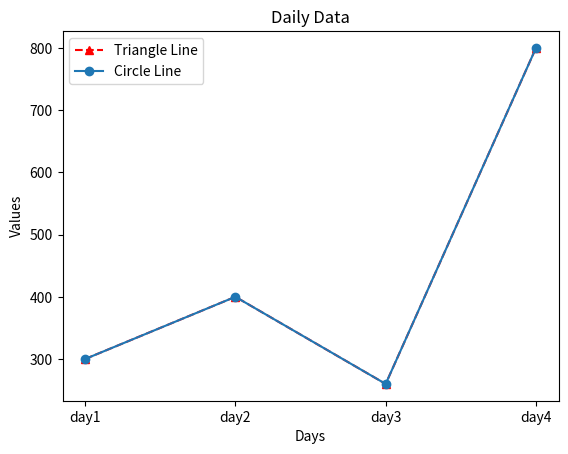

Here is the Python script that generated this plot:
import matplotlib.pyplot as plt

x = ["day1", "day2", "day3", "day4"]
y = [300, 400, 260, 800]

# Line 1
plt.plot(x, y, marker="^", ls="--", color="red", label="Triangle Line")

# Line 2
plt.plot(x, y, marker="o", label="Circle Line")

plt.xlabel("Days")
plt.ylabel("Values")
plt.title("Daily Data")
plt.legend()

plt.show()
 